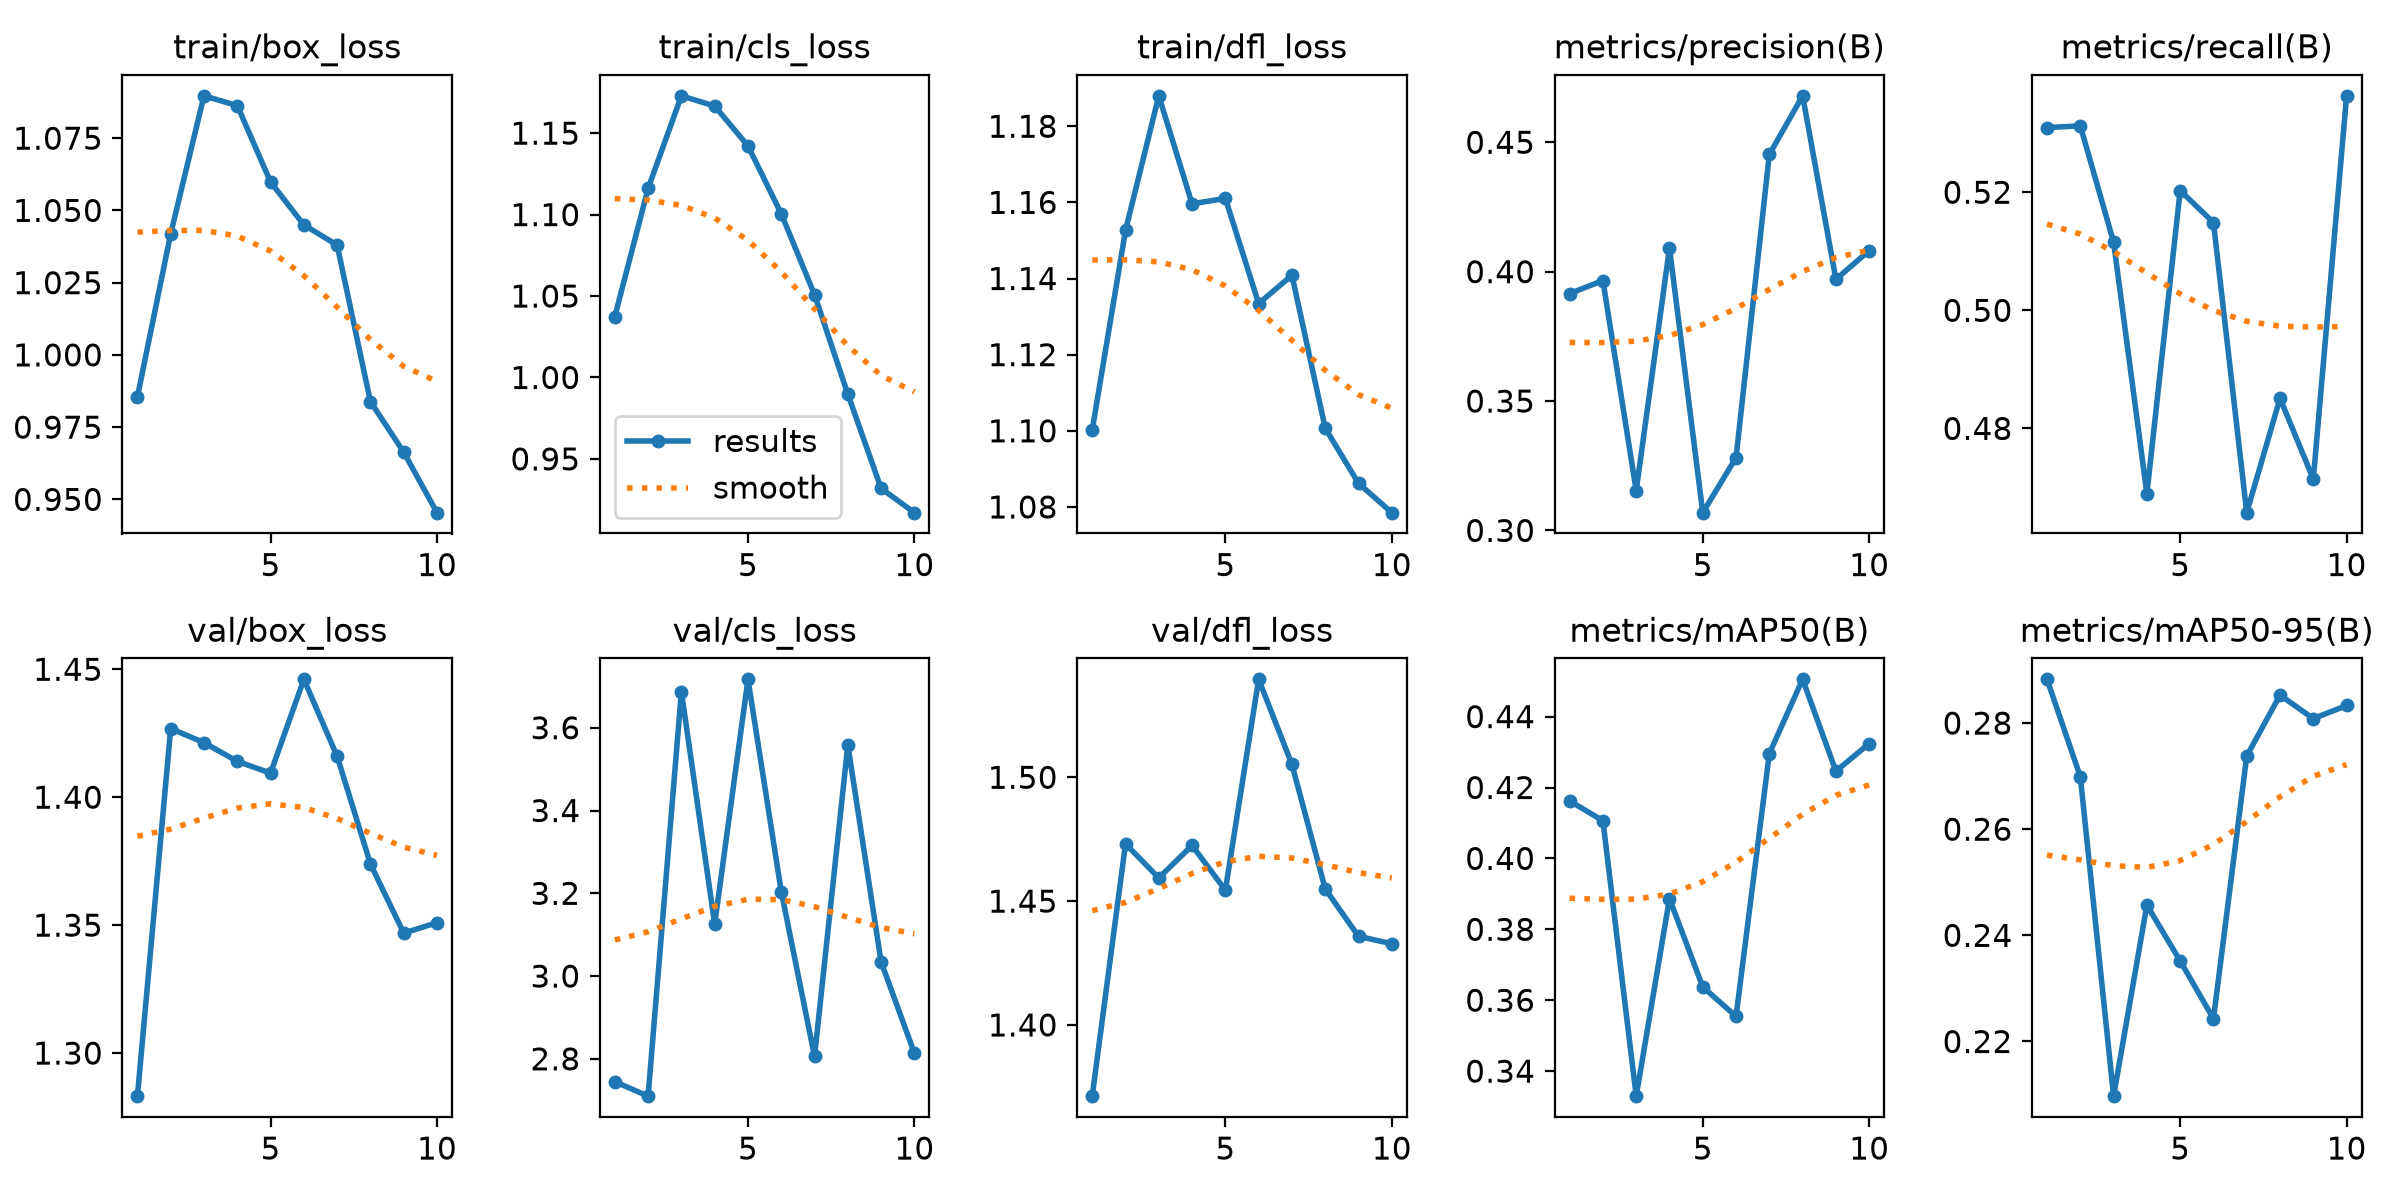

The table this chart was drawn from, first rows:
epoch, time, train/box_loss, train/cls_loss, train/dfl_loss, metrics/precision(B), metrics/recall(B), metrics/mAP50(B), metrics/mAP50-95(B), val/box_loss, val/cls_loss, val/dfl_loss, lr/pg0, lr/pg1, lr/pg2
1, 287.9, 0.9855, 1.037, 1.1, 0.3916, 0.5309, 0.4162, 0.2882, 1.283, 2.745, 1.371, 0.0002977, 0.0002977, 0.0002977
2, 564.7, 1.042, 1.116, 1.153, 0.3965, 0.5312, 0.4106, 0.2699, 1.427, 2.71, 1.473, 0.0005412, 0.0005412, 0.0005412
3, 845.4, 1.09, 1.173, 1.188, 0.3154, 0.5115, 0.3329, 0.2097, 1.421, 3.687, 1.459, 0.0007248, 0.0007248, 0.0007248
4, 1117, 1.086, 1.167, 1.16, 0.4091, 0.469, 0.3886, 0.2457, 1.414, 3.125, 1.472, 0.000639, 0.000639, 0.000639
5, 1391, 1.06, 1.142, 1.161, 0.3069, 0.5203, 0.3638, 0.2352, 1.409, 3.717, 1.454, 0.000549, 0.000549, 0.000549
6, 1879, 1.045, 1.101, 1.133, 0.3281, 0.5149, 0.3554, 0.2243, 1.446, 3.204, 1.54, 0.000459, 0.000459, 0.000459
7, 2091, 1.038, 1.051, 1.141, 0.4453, 0.4657, 0.4296, 0.2738, 1.416, 2.806, 1.505, 0.0003691, 0.0003691, 0.0003691
8, 2719, 0.9838, 0.9898, 1.101, 0.4679, 0.4851, 0.4505, 0.2853, 1.374, 3.558, 1.455, 0.0002791, 0.0002791, 0.0002791
9, 3223, 0.9663, 0.9319, 1.086, 0.3971, 0.4714, 0.4246, 0.2808, 1.347, 3.034, 1.436, 0.0001891, 0.0001891, 0.0001891
10, 3671, 0.9454, 0.917, 1.079, 0.4081, 0.5363, 0.4324, 0.2833, 1.351, 2.814, 1.433, 9.9081e-05, 9.9081e-05, 9.9081e-05
